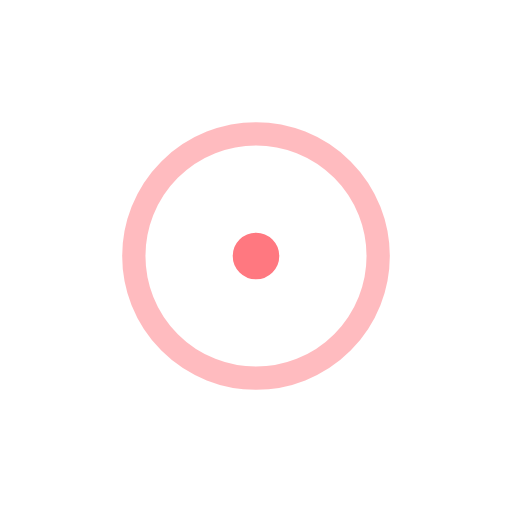
t = 0.00 s
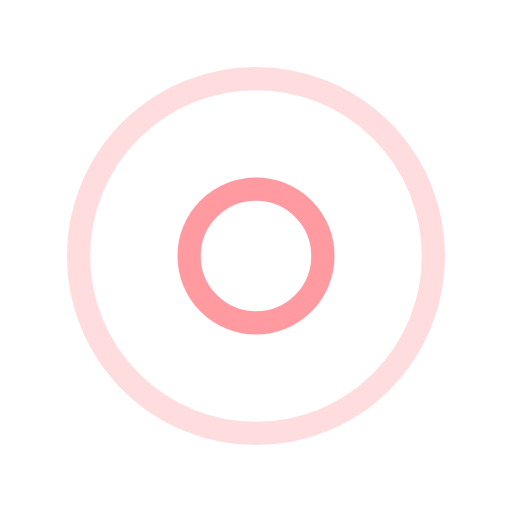
t = 0.45 s
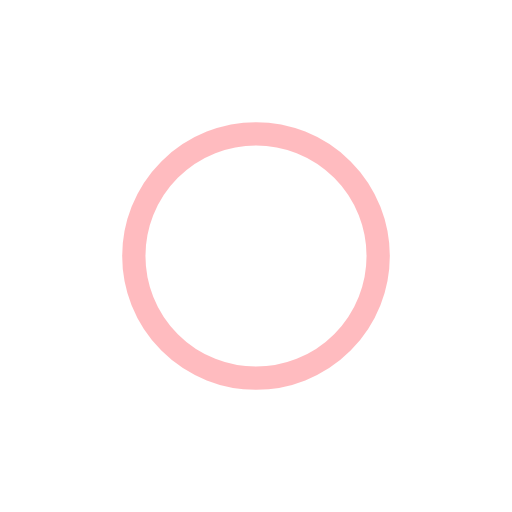
t = 0.90 s
t = 1.35 s: frame unchanged from t = 0.45 s, image omitted

The animated SVG that drew these frames (rendered in a browser with its animation timeline set to each time). Animation: 4 SMIL elements (animate=4); one cycle of 1.80 s, repeats indefinitely.

<svg viewBox="0 0 44 44" width="30" height="30">
    <!--FIRST -->
    <circle cx="22" cy="22" r="1"
        stroke="#FF7880"
        stroke-width="2"
        fill="none">
                  
    <animate attributeName="r"
        from="1" to="20"
        dur="1.8s"
        repeatCount="indefinite" />
                  
     <animate attributeName="stroke-opacity"
        from="1" to="0"
        dur="1.8s"
        repeatCount="indefinite" />

    </circle>

    <!--SECOND-->       
    <circle cx="22" cy="22" r="1"
        stroke="#FF7880"
        stroke-width="2"
        fill="none">
                  
    <animate attributeName="r"
        from="1" to="20"
        dur="1.8s"
        begin="-0.9s"
        repeatCount="indefinite" />
                  
    <animate attributeName="stroke-opacity"
        from="1" to="0"
        dur="1.8s"
        begin="-0.9s"
        repeatCount="indefinite" />
    
    </circle> 
</svg>
